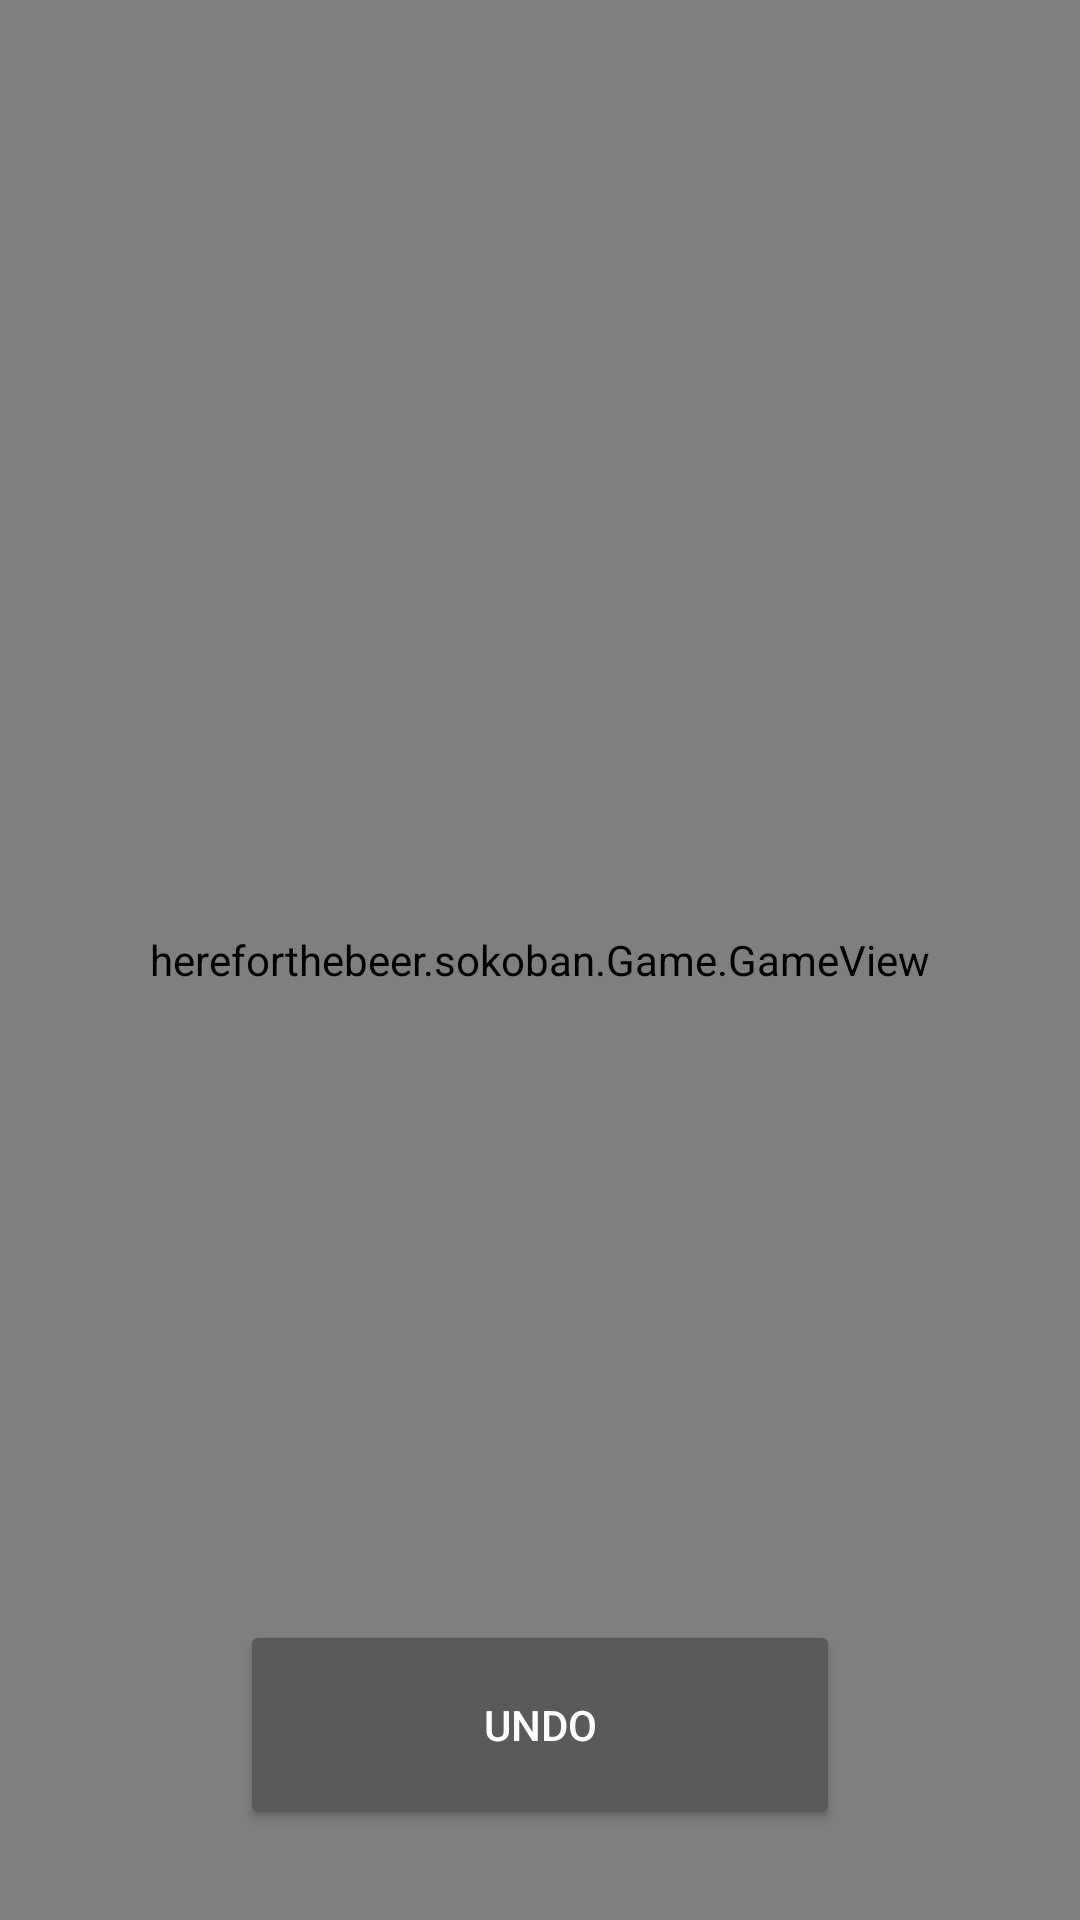

Android layout source for this screen:
<!-- AndroidManifest.xml: application theme AppTheme -->
<!-- res/layout/activity_game.xml -->
<?xml version="1.0" encoding="utf-8"?>
<RelativeLayout xmlns:android="http://schemas.android.com/apk/res/android"
    xmlns:app="http://schemas.android.com/apk/res-auto"
    xmlns:tools="http://schemas.android.com/tools"
    android:id="@+id/activity_new_game"
    android:layout_width="match_parent"
    android:layout_height="match_parent"
    android:paddingBottom="0dp"
    android:paddingLeft="0dp"
    android:paddingRight="0dp"
    android:paddingTop="0dp">


    <hereforthebeer.sokoban.Game.GameView
        android:layout_width="match_parent"
        android:layout_height="match_parent"
        android:id="@+id/GameView" />

    <Button
        android:layout_width="200dp"
        android:layout_height="70dp"
        android:text="Undo"
        android:layout_centerHorizontal="true"
        android:id="@+id/imageButton"
        android:onClick="onUndoTap"
        android:layout_alignParentBottom="true"
        android:layout_marginBottom="30dp"
        />


</RelativeLayout>
<!-- resources referenced by this layout -->
<resources>
  <style name="AppTheme" parent="Theme.AppCompat.NoActionBar">
          
          <item name="colorPrimary">@color/colorPrimary</item>
          <item name="colorPrimaryDark">@color/colorPrimaryDark</item>
          <item name="colorAccent">@color/colorAccent</item>
      </style>
  <!-- not gathered from this repository: default colours our renderer supplied (Android Studio template values) -->
  <color name="colorPrimary">#FF6200EE</color>
  <color name="colorPrimaryDark">#FF3700B3</color>
  <color name="colorAccent">#FF03DAC5</color>
</resources>
